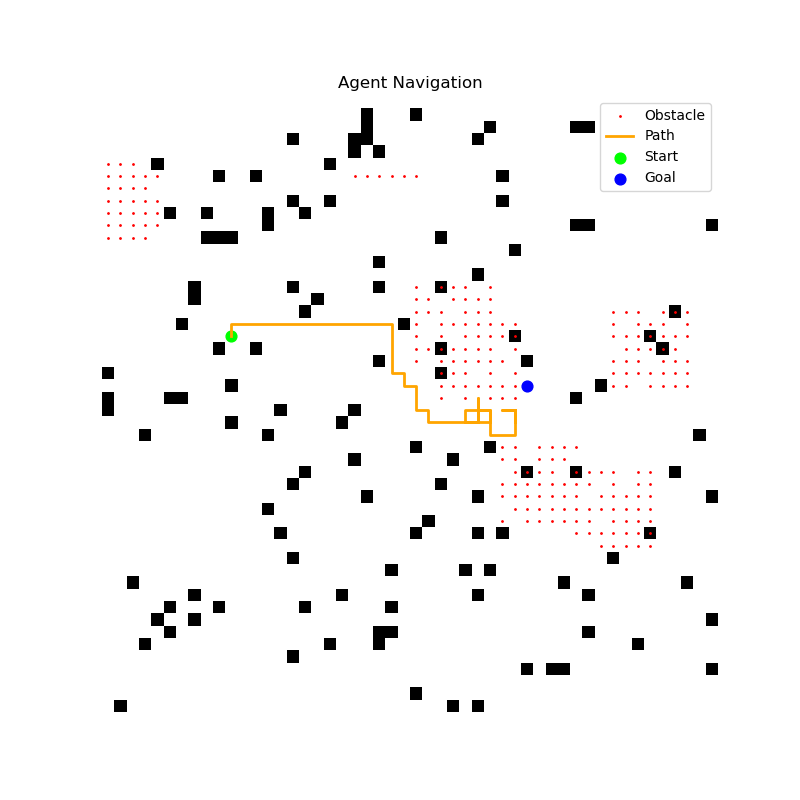

The table this chart was drawn from, first rows:
x, y
19, 10
18, 10
18, 11
18, 12
18, 13
18, 14
18, 15
18, 16
18, 17
18, 18
18, 19
18, 20
18, 21
18, 22
18, 23
19, 23
20, 23
21, 23
22, 23
22, 24
23, 24
23, 25
24, 25
25, 25
25, 26
25, 25
25, 26
26, 26
25, 26
26, 26
25, 26
26, 26
26, 27
26, 28
26, 29
26, 30
25, 30
25, 31
26, 31
25, 31
26, 31
25, 31
26, 31
26, 30
25, 30
24, 30
25, 30
25, 29
26, 29
26, 30
25, 30
25, 31
26, 31
25, 31
26, 31
25, 31
26, 31
25, 31
26, 31
25, 31
... 78 more rows
